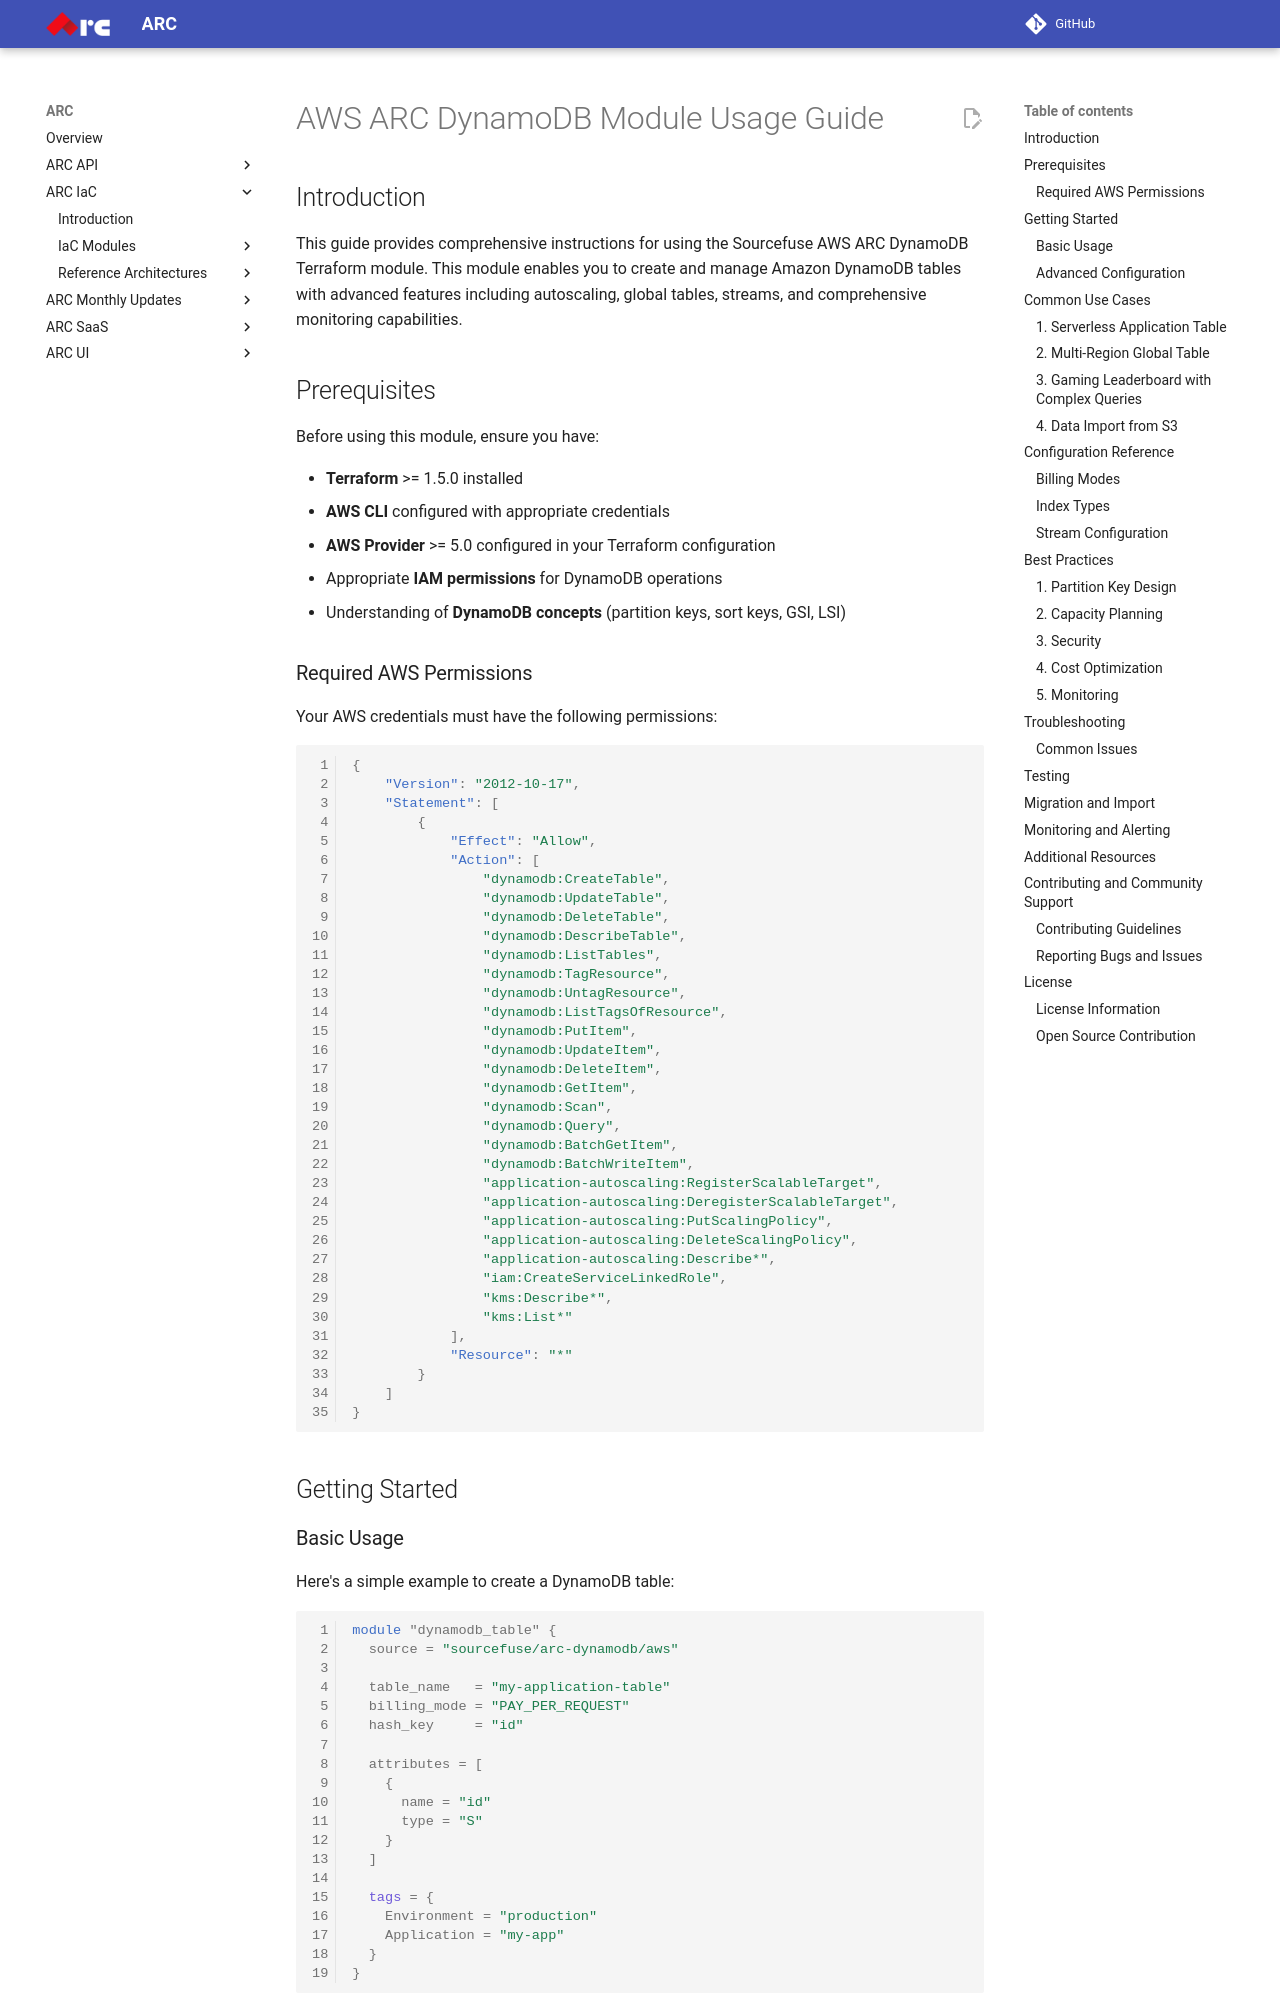

repository: sourcefuse/arc-docs · page: arc-iac-docs/modules/terraform-aws-arc-db/docs/module-usage-guide/index.html · generator: mkdocs

# AWS ARC DynamoDB Module Usage Guide

## Introduction

This guide provides comprehensive instructions for using the Sourcefuse AWS ARC DynamoDB Terraform module. This module enables you to create and manage Amazon DynamoDB tables with advanced features including autoscaling, global tables, streams, and comprehensive monitoring capabilities.

## Prerequisites

Before using this module, ensure you have:

- **Terraform** >= 1.5.0 installed
- **AWS CLI** configured with appropriate credentials
- **AWS Provider** >= 5.0 configured in your Terraform configuration
- Appropriate **IAM permissions** for DynamoDB operations
- Understanding of **DynamoDB concepts** (partition keys, sort keys, GSI, LSI)

### Required AWS Permissions

Your AWS credentials must have the following permissions:

```json
{
    "Version": "2012-10-17",
    "Statement": [
        {
            "Effect": "Allow",
            "Action": [
                "dynamodb:CreateTable",
                "dynamodb:UpdateTable",
                "dynamodb:DeleteTable",
                "dynamodb:DescribeTable",
                "dynamodb:ListTables",
                "dynamodb:TagResource",
                "dynamodb:UntagResource",
                "dynamodb:ListTagsOfResource",
                "dynamodb:PutItem",
                "dynamodb:UpdateItem",
                "dynamodb:DeleteItem",
                "dynamodb:GetItem",
                "dynamodb:Scan",
                "dynamodb:Query",
                "dynamodb:BatchGetItem",
                "dynamodb:BatchWriteItem",
                "application-autoscaling:RegisterScalableTarget",
                "application-autoscaling:DeregisterScalableTarget",
                "application-autoscaling:PutScalingPolicy",
                "application-autoscaling:DeleteScalingPolicy",
                "application-autoscaling:Describe*",
                "iam:CreateServiceLinkedRole",
                "kms:Describe*",
                "kms:List*"
            ],
            "Resource": "*"
        }
    ]
}
```

## Getting Started
